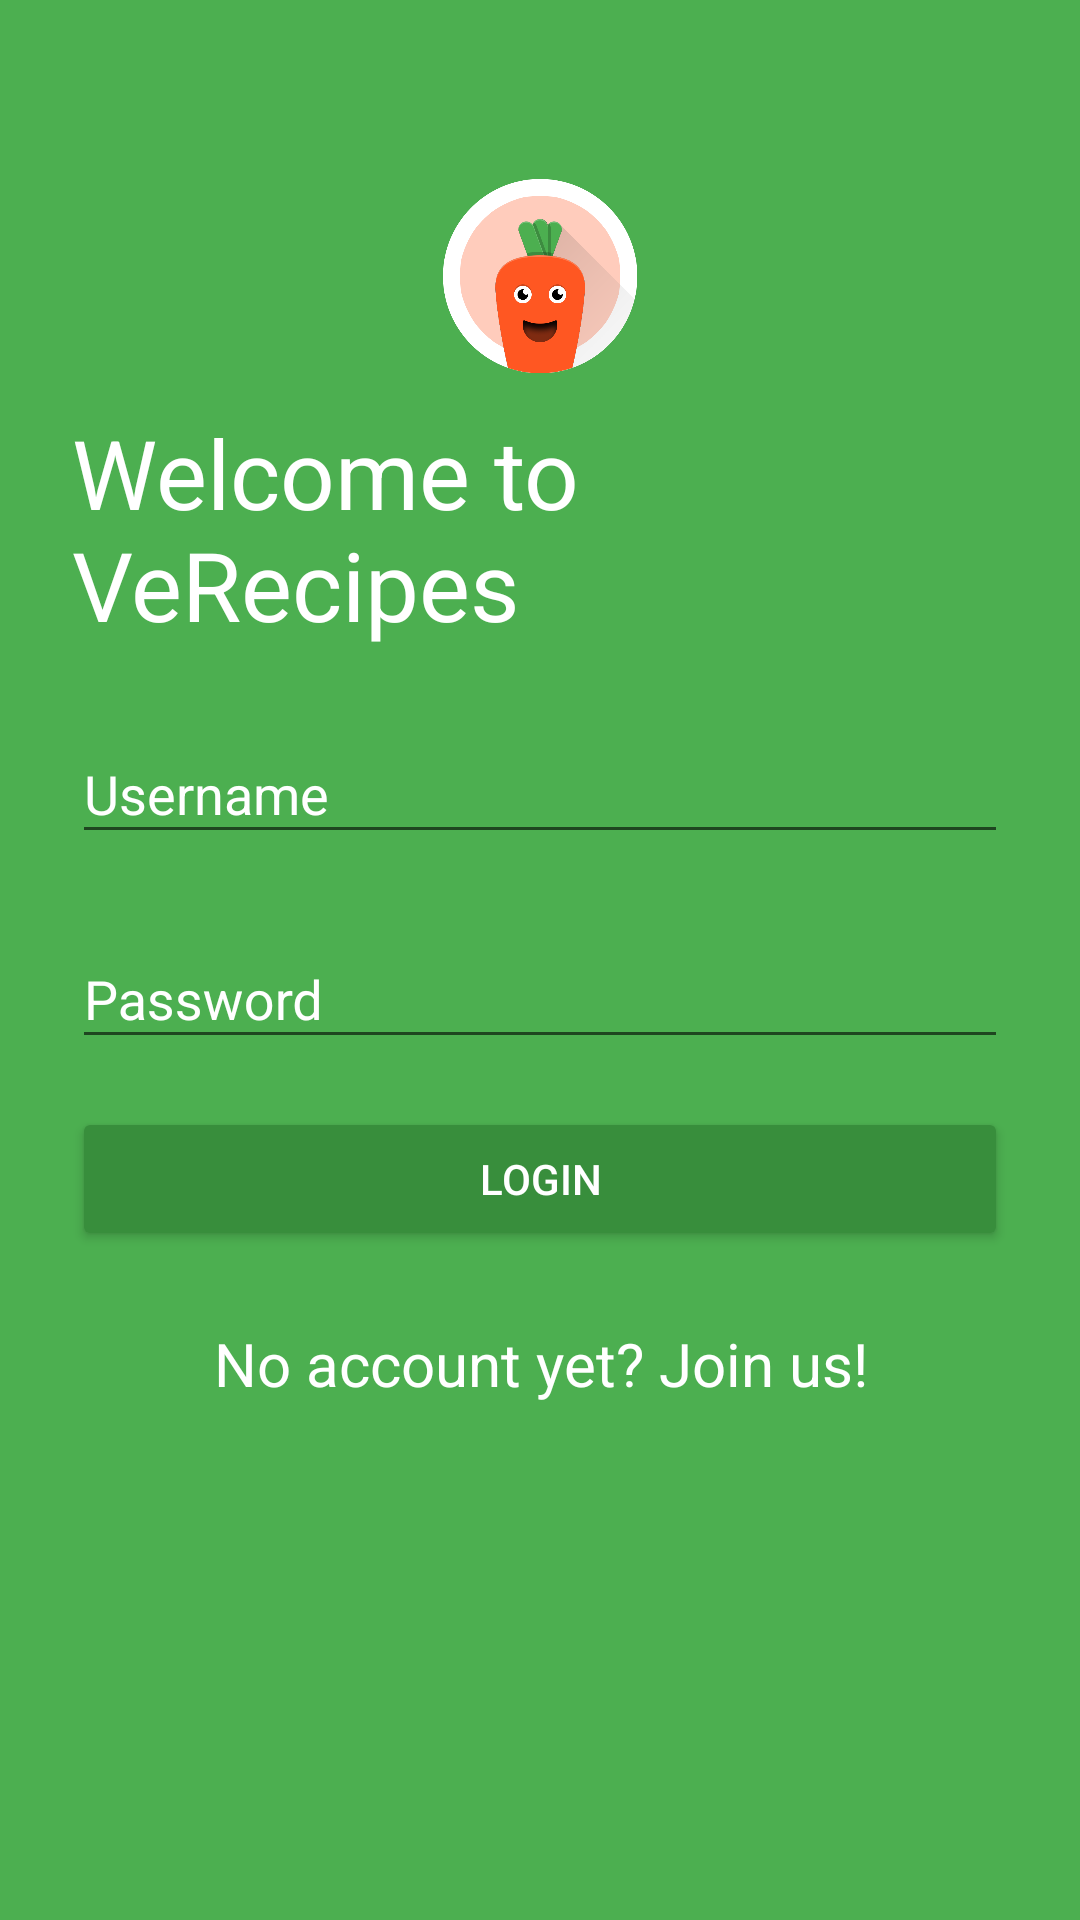

Android layout source for this screen:
<!-- AndroidManifest.xml: activity theme AppTheme.NoActionBar -->
<!-- res/layout/activity_login.xml -->
<?xml version="1.0" encoding="utf-8"?>
<ScrollView xmlns:android="http://schemas.android.com/apk/res/android"
    android:layout_width="fill_parent"
    android:layout_height="fill_parent"
    android:background="@color/colorPrimary"
    android:fitsSystemWindows="true">

    <LinearLayout
        android:layout_width="match_parent"
        android:layout_height="wrap_content"
        android:orientation="vertical"
        android:paddingLeft="24dp"
        android:paddingRight="24dp"
        android:paddingTop="56dp">

        <ImageView
            android:layout_width="wrap_content"
            android:layout_height="72dp"
            android:layout_gravity="center_horizontal"
            android:layout_marginBottom="8dp"
            android:src="@drawable/placeholder_happy_carrot" />

        <TextView
            android:layout_width="wrap_content"
            android:layout_height="wrap_content"
            android:layout_gravity="center_horizontal"
            android:layout_marginBottom="8dp"
            android:text="@string/login_welcome_phrase"
            android:textColor="@color/white"
            android:textSize="32sp" />

        
        <android.support.design.widget.TextInputLayout
            android:layout_width="match_parent"
            android:layout_height="wrap_content"
            android:layout_marginBottom="8dp"
            android:layout_marginTop="8dp"
            android:textColorHint="@color/white">

            <EditText
                android:id="@+id/input_username"
                android:layout_width="match_parent"
                android:layout_height="wrap_content"
                android:hint="@string/login_hint_username"
                android:inputType="text"
                android:maxLines="1"
                android:textColor="@color/white" />
        </android.support.design.widget.TextInputLayout>

        
        <android.support.design.widget.TextInputLayout
            android:layout_width="match_parent"
            android:layout_height="wrap_content"
            android:layout_marginBottom="8dp"
            android:layout_marginTop="8dp"
            android:textColorHint="@color/white">

            <EditText
                android:id="@+id/input_password"
                android:layout_width="match_parent"
                android:layout_height="wrap_content"
                android:hint="@string/login_hint_password"
                android:inputType="textPassword"
                android:textColor="@color/white" />
        </android.support.design.widget.TextInputLayout>

        <android.support.v7.widget.AppCompatButton
            android:id="@+id/btn_login"
            android:layout_width="fill_parent"
            android:layout_height="wrap_content"
            android:layout_marginBottom="24dp"
            android:layout_marginTop="8dp"
            android:backgroundTint="@color/colorPrimaryDark"
            android:padding="12dp"
            android:text="@string/login_button_login"
            android:textColor="@color/white" />

        <TextView
            android:id="@+id/link_signup"
            android:layout_width="fill_parent"
            android:layout_height="wrap_content"
            android:layout_marginBottom="24dp"
            android:gravity="center"
            android:text="@string/login_signup_catchphrase"
            android:textColor="@color/white"
            android:textSize="20sp" />

    </LinearLayout>
</ScrollView>
<!-- resources referenced by this layout -->
<resources>
  <color name="colorPrimary">#4CAF50</color>
  <color name="colorPrimaryDark">#388E3C</color>
  <!-- drawable placeholder_happy_carrot: png bitmap (drawable-hdpi, 25341 bytes) -->
  <string name="login_button_login">Login</string>
  <string name="login_hint_password">Password</string>
  <string name="login_hint_username">Username</string>
  <string name="login_signup_catchphrase">No account yet? Join us!</string>
  <string name="login_welcome_phrase">Welcome to VeRecipes</string>
  <style name="AppTheme.NoActionBar">
          <item name="windowActionBar">false</item>
          <item name="windowNoTitle">true</item>
      </style>
  <!-- not gathered from this repository: default colours our renderer supplied (Android Studio template values) -->
  <color name="white">#FFFFFFFF</color>
</resources>
